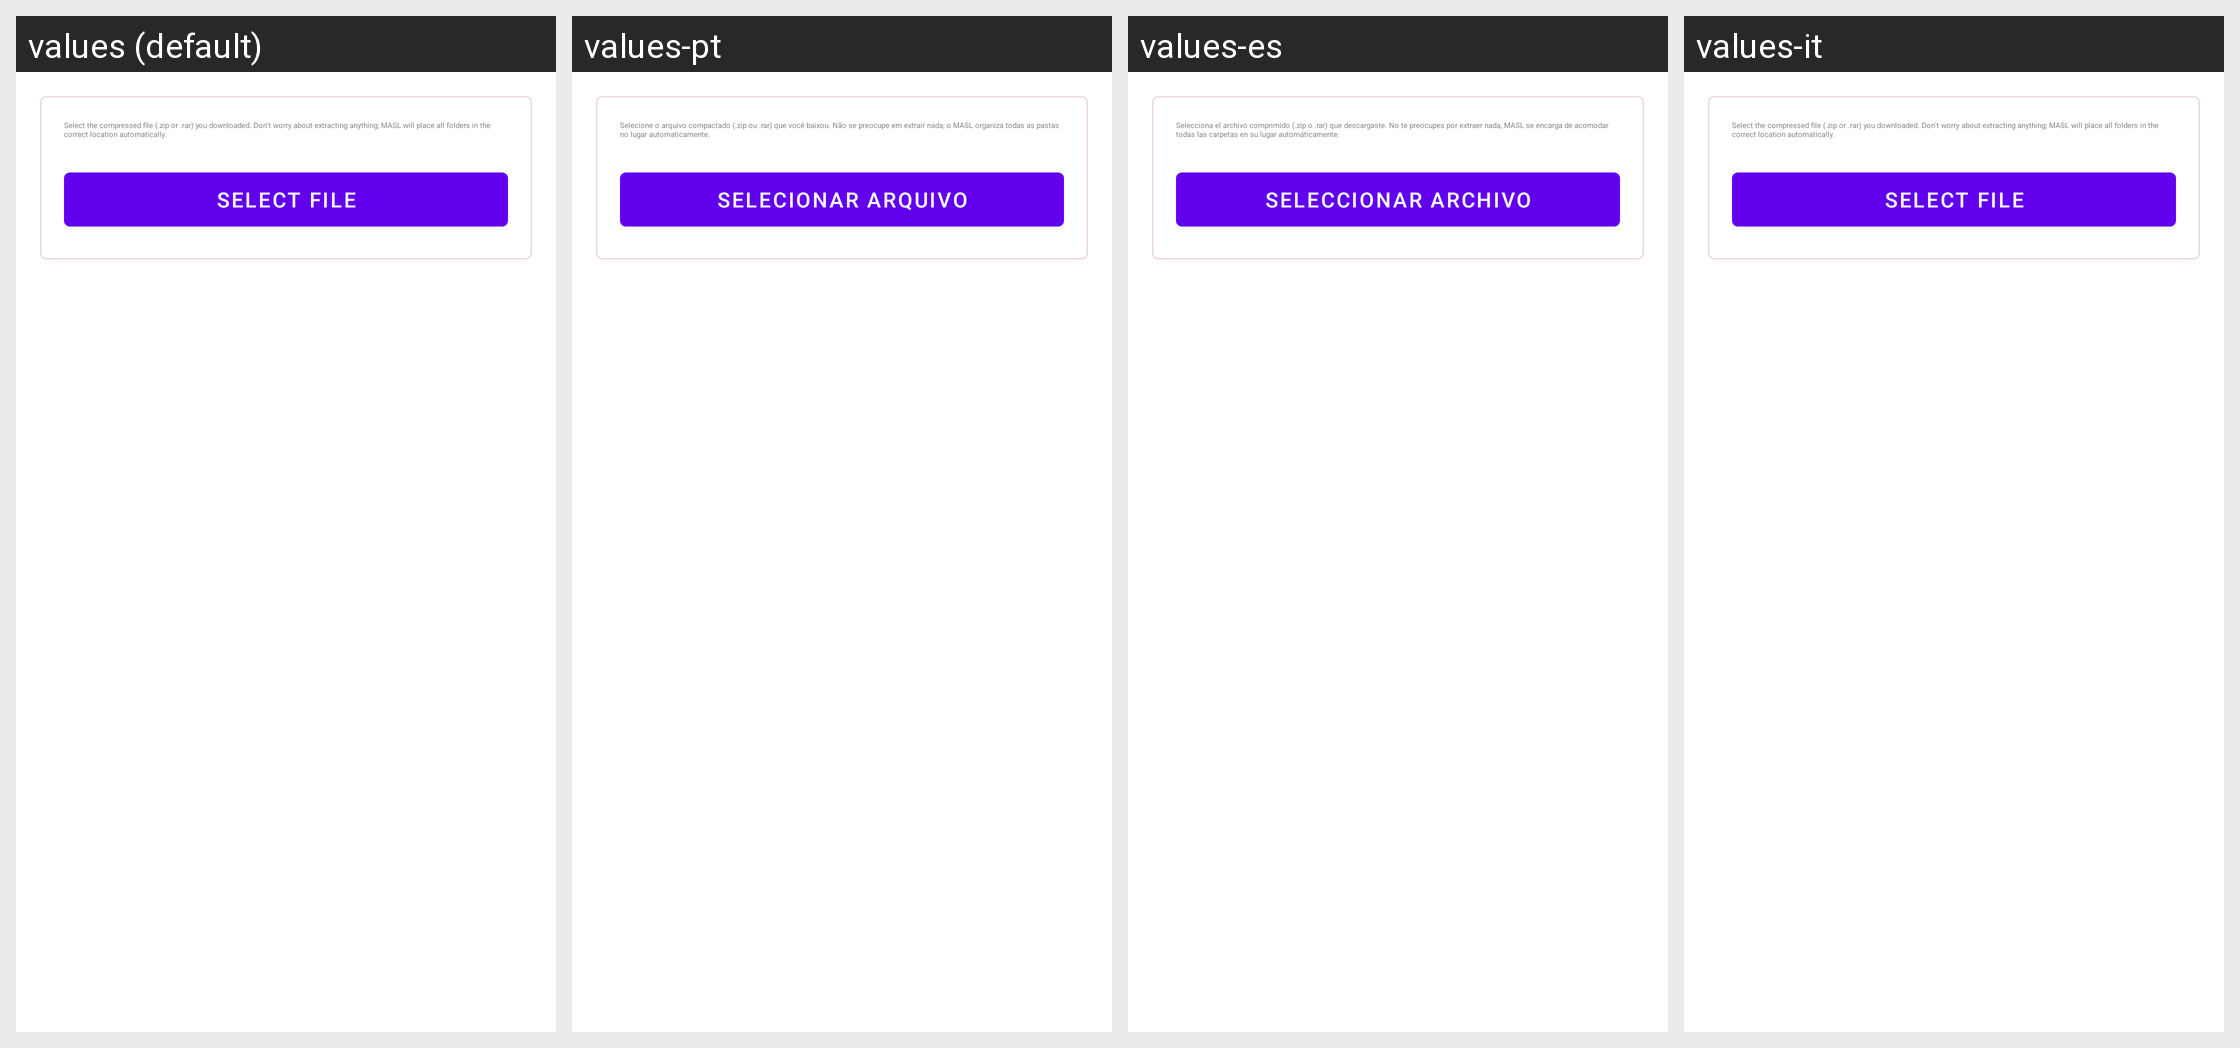

Locale-by-locale string values for the Android screen shown in this grid:
Android screen res/layout/activity_spritepack_installer.xml rendered under 4 locales, left to right: values (default), values-pt, values-es, values-it. Device: Nexus 5 (rendered at 1080×1920; each locale shown at half size, 540×960, under a caption strip naming it); theme Theme.MaterialComponents.DayNight.NoActionBar.
Strings drawn on this screen, with the default value and each locale's value (text and hints the layout hard-codes, and strings that could not be matched under every locale, appear in the picture but are not listed):

spritepack_installer_info
  values: Select the compressed file (.zip or .rar) you downloaded. Don't worry about extracting anything; MASL will place all folders in the correct location automatically.
  values-pt: Selecione o arquivo compactado (.zip ou .rar) que você baixou. Não se preocupe em extrair nada; o MASL organiza todas as pastas no lugar automaticamente.
  values-es: Selecciona el archivo comprimido (.zip o .rar) que descargaste. No te preocupes por extraer nada, MASL se encarga de acomodar todas las carpetas en su lugar automáticamente.
  values-it: Select the compressed file (.zip or .rar) you downloaded. Don't worry about extracting anything; MASL will place all folders in the correct location automatically.  [not translated; the default value is used]

spritepack_select_archive
  values: Select File
  values-pt: Selecionar Arquivo
  values-es: Seleccionar Archivo
  values-it: Select File  [not translated; the default value is used]
